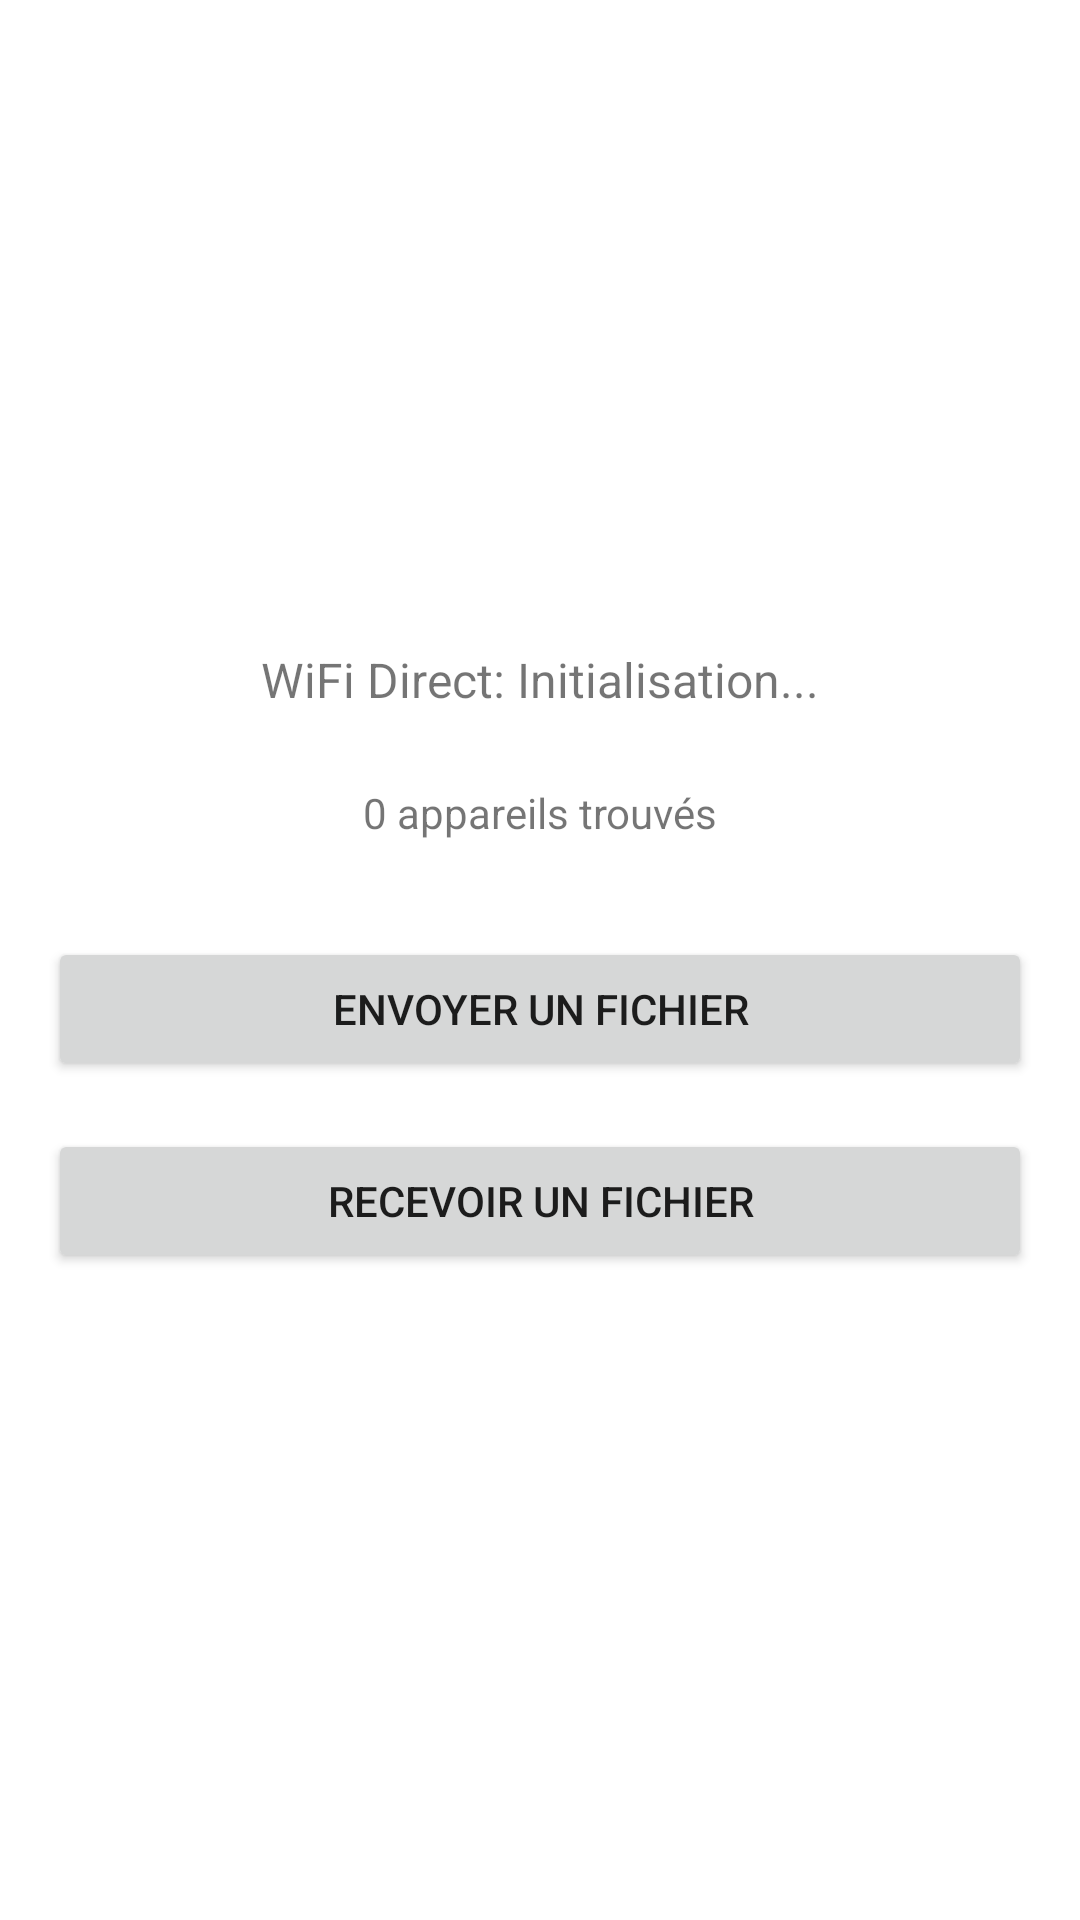

Write the Android layout XML for this screen, with the resource values it uses.
<!-- AndroidManifest.xml: application theme Theme.Drop -->
<!-- res/layout/fragment_home.xml -->
<?xml version="1.0" encoding="utf-8"?>
<LinearLayout xmlns:android="http://schemas.android.com/apk/res/android"
    android:layout_width="match_parent"
    android:layout_height="match_parent"
    android:gravity="center"
    android:orientation="vertical"
    android:padding="16dp">

    <TextView
        android:id="@+id/status_text"
        android:layout_width="wrap_content"
        android:layout_height="wrap_content"
        android:layout_marginBottom="24dp"
        android:text="WiFi Direct: Initialisation..."
        android:textSize="16sp" />

    <TextView
        android:id="@+id/devices_count_text"
        android:layout_width="wrap_content"
        android:layout_height="wrap_content"
        android:layout_marginBottom="32dp"
        android:text="0 appareils trouvés"
        android:textSize="14sp" />

    <Button
        android:id="@+id/send_file_button"
        android:layout_width="match_parent"
        android:layout_height="wrap_content"
        android:layout_marginBottom="16dp"
        android:text="@string/send_file" />

    <Button
        android:id="@+id/receive_file_button"
        android:layout_width="match_parent"
        android:layout_height="wrap_content"
        android:text="@string/receive_file" />

</LinearLayout>
<!-- resources referenced by this layout -->
<resources>
  <string name="receive_file">Recevoir un fichier</string>
  <string name="send_file">Envoyer un fichier</string>
  <style name="Theme.Drop" parent="Theme.MaterialComponents.DayNight.DarkActionBar">
          <item name="colorPrimary">@color/purple_500</item>
          <item name="colorPrimaryVariant">@color/purple_700</item>
          <item name="colorSecondary">@color/teal_200</item>
          <item name="colorSecondaryVariant">@color/teal_700</item>
          <item name="colorError">@android:color/holo_red_dark</item>
          <item name="colorOnPrimary">@color/white</item>
          <item name="colorOnSecondary">@color/black</item>
          <item name="colorOnError">@color/white</item>
          <item name="colorOnBackground">@color/black</item>
          <item name="colorOnSurface">@color/black</item>
      </style>
  <!-- not gathered from this repository: default colours our renderer supplied (Android Studio template values) -->
  <color name="purple_500">#FF6200EE</color>
  <color name="purple_700">#FF3700B3</color>
  <color name="teal_200">#FF03DAC5</color>
  <color name="teal_700">#FF018786</color>
  <color name="black">#FF000000</color>
  <color name="white">#FFFFFFFF</color>
</resources>
